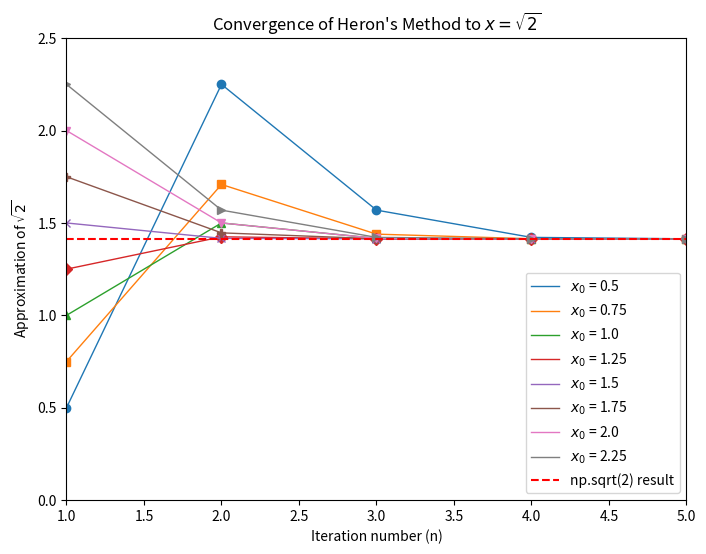
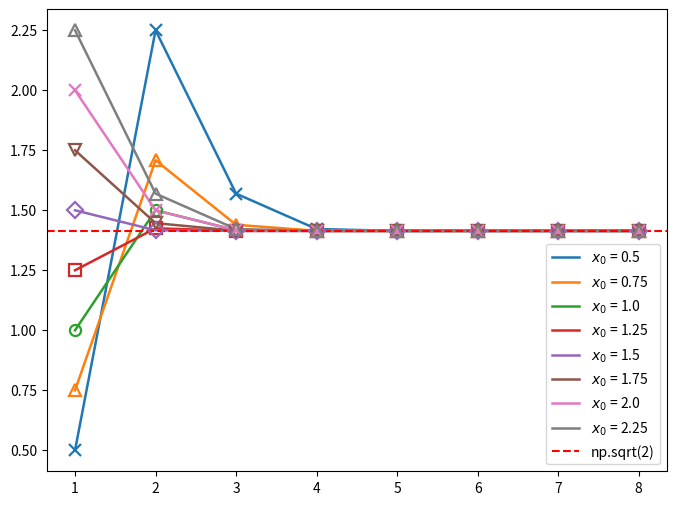
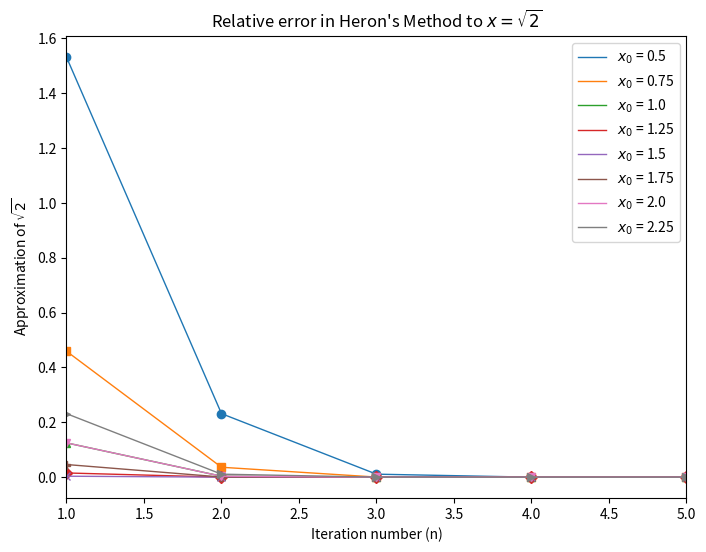

Source code (Python) for these figures, in order:
# %% [markdown]
# A: Heron’s root finding method 
# Given a real number $a$, with $a > 0$, how does one find the value of $x$ so that $x^2
# = a$?
# One can use the following iterative process, possibly dating back to the Babylonians:
# 
# 
# Part 2: Plot $x_n$ as a function of the iteration number n (try two or three different choices
# of $x_0$). 
# 
# Part 3: Plot the relative error for the quantity $x_n \times x_n$ as a function of n.

# %%
import numpy as np
import matplotlib.pyplot as plt

# %%
def heron_root(a, x_0, n):
    x_n = x_0
    for _ in range(n):
        x_n = 0.5 * (x_n + a / x_n)
    return x_n

# %% [markdown]
# Part 1: $x_{n+1} = \frac{1}{2}(x_n +\frac{a}{x_n})$, where $x_0$ is a chosen starting value and n is the iteration number.
# Write Python code to compute the square root of $a = 2$.

# %%
sqrt_2 = heron_root(2, 1, 10)
print("Approximation of x=\sqrt{2} using Heron's method")

# %%
x_0_array = np.array([0.5,0.75,1, 1.25,1.5, 1.75, 2,2.25])
n_array = np.arange(1,len(x_0_array)+1)

# %%
plt.figure(figsize=(8, 6)) 
for j in range(len(x_0_array)):

    heron_root_array = []
    markers = ['o', 's', '^', 'D', 'x', 'P', 'v', '>'] 

    x_0 = x_0_array[j]

    heron_root_array = np.array([heron_root(2, x_0, n-1) for n in n_array])

    line, = plt.plot(n_array, heron_root_array, linewidth=1, label=fr"$x_0$ = {x_0}")

    
    plt.plot(n_array, heron_root_array, linestyle='None',
             marker=markers[j],
             color=line.get_color(),)
        
    #plt.plot(n_array, heron_root_array, label='Heron\'s Method with $x_0$ = ' + str(x_0))
    #plt.plot(n_array, heron_root_array, marker='x')
    print(heron_root_array)
    print(n_array)

plt.xlabel(f'Iteration number (n)')
plt.ylabel('Approximation of $\sqrt{2}$')
plt.title("Convergence of Heron's Method to $x=\sqrt{2}$")
plt.axhline(y=np.sqrt(2), color='r', linestyle='--', label='np.sqrt(2) result')
plt.xlim(1,5)
plt.ylim(0,2.5)
plt.legend()
plt.show()

# %%
markers = ['x', '^', 'o', 's', 'D', 'v']  # extend if needed

plt.figure(figsize=(8, 6))
for i, x_0 in enumerate(x_0_array):
    y = np.array([heron_root(2, x_0, n-1) for n in n_array])

    line, = plt.plot(n_array, y, linewidth=1.8,
                     label=fr"$x_0$ = {x_0}")

    plt.plot(n_array, y, linestyle='None',
             marker=markers[i % len(markers)],
             markersize=8,
             markerfacecolor='none',
             markeredgewidth=1.6,
             color=line.get_color(),
             zorder=3)

plt.axhline(np.sqrt(2), color='r', linestyle='--', label='np.sqrt(2)')
plt.legend()
plt.show()

# %%
def heron_square_error(a, x_0, n):
    error = (heron_root(a, x_0, n)**2 - np.sqrt(a)**2)/np.sqrt(a)**2
    return error


# %% [markdown]
# Considering the scenario where $a=2$, $x_0=1$ and $n=10$
# 
# 

# %%
heron_square_error_array = np.array([heron_square_error(2, 2, n) for n in n_array])
print(heron_square_error_array)

# %%
plt.figure(figsize=(8, 6)) 
for j in range(len(x_0_array)):

    heron_square_error_array = []
    markers = ['o', 's', '^', 'D', 'x', 'P', 'v', '>'] 

    x_0 = x_0_array[j]

    heron_square_error_array = np.array([heron_square_error(2, x_0, n) for n in n_array])

    line, = plt.plot(n_array, heron_square_error_array, linewidth=1, label=fr"$x_0$ = {x_0}")

    
    plt.plot(n_array, heron_square_error_array, linestyle='None',
             marker=markers[j],
             color=line.get_color(),)
        
    #plt.plot(n_array, heron_square_error_array, label='Heron\'s Method with $x_0$ = ' + str(x_0))
    #plt.plot(n_array, heron_square_error_array, marker='x')
    print(heron_square_error_array)
    print(n_array)

plt.xlabel(f'Iteration number (n)')
plt.ylabel('Approximation of $\sqrt{2}$')
plt.title("Relative error in Heron's Method to $x=\sqrt{2}$")
plt.xlim(1,5)
plt.legend()
plt.show()

# %%



